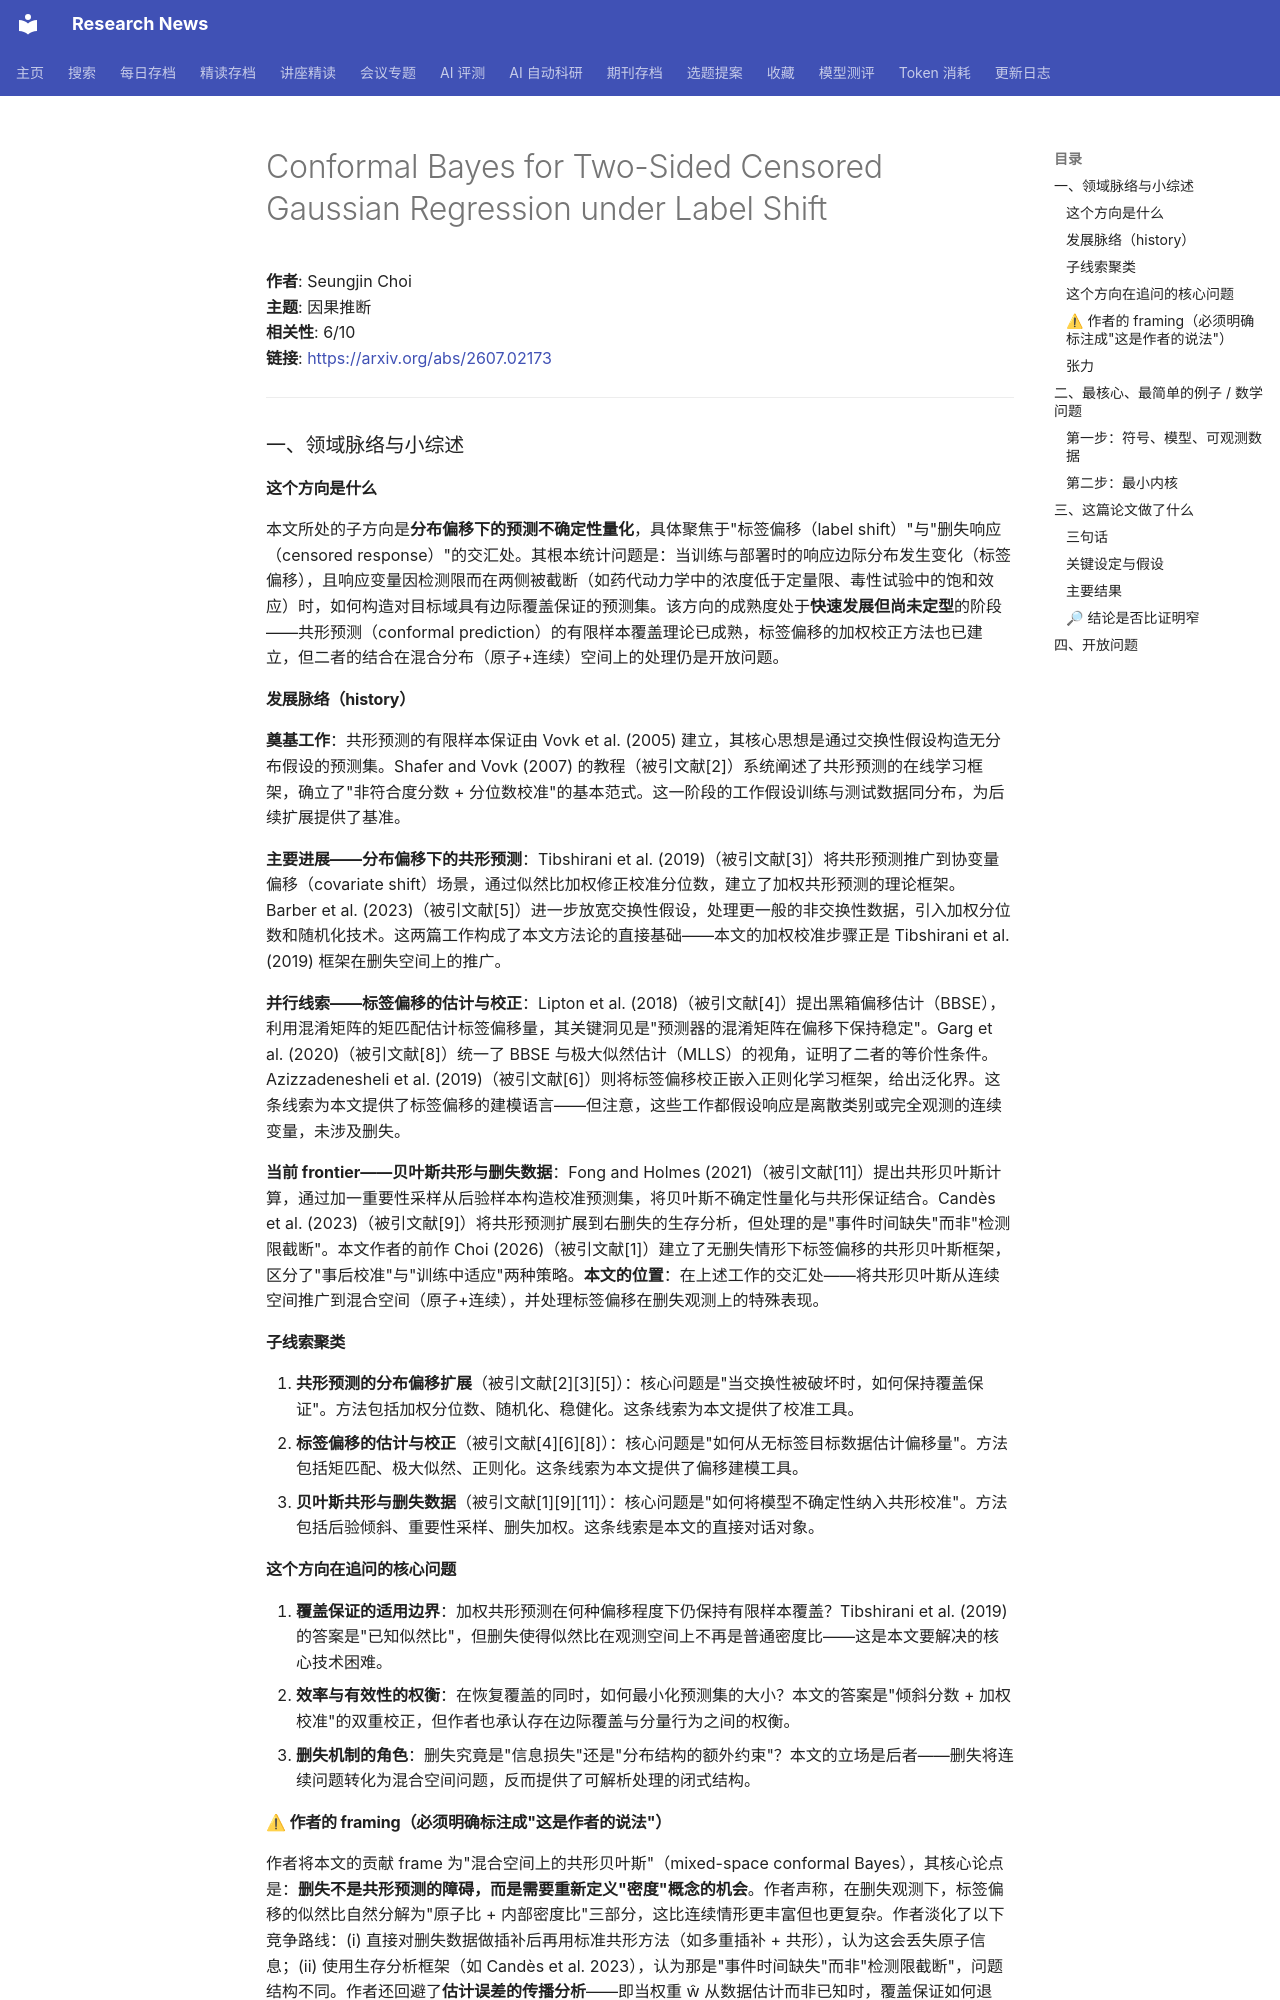

repository: cxy0714/research-news · page: deep_reads/2026-07-02-2607.02173/index.html · generator: mkdocs

# Conformal Bayes for Two-Sided Censored Gaussian Regression under Label Shift

**作者**: Seungjin Choi  
**主题**: 因果推断  
**相关性**: 6/10  
**链接**: <https://arxiv.org/abs/2607.02173>

---

### 一、领域脉络与小综述

#### 这个方向是什么

本文所处的子方向是**分布偏移下的预测不确定性量化**，具体聚焦于"标签偏移（label shift）"与"删失响应（censored response）"的交汇处。其根本统计问题是：当训练与部署时的响应边际分布发生变化（标签偏移），且响应变量因检测限而在两侧被截断（如药代动力学中的浓度低于定量限、毒性试验中的饱和效应）时，如何构造对目标域具有边际覆盖保证的预测集。该方向的成熟度处于**快速发展但尚未定型**的阶段——共形预测（conformal prediction）的有限样本覆盖理论已成熟，标签偏移的加权校正方法也已建立，但二者的结合在混合分布（原子+连续）空间上的处理仍是开放问题。

#### 发展脉络（history）

**奠基工作**：共形预测的有限样本保证由 Vovk et al. (2005) 建立，其核心思想是通过交换性假设构造无分布假设的预测集。Shafer and Vovk (2007) 的教程（被引文献[2]）系统阐述了共形预测的在线学习框架，确立了"非符合度分数 + 分位数校准"的基本范式。这一阶段的工作假设训练与测试数据同分布，为后续扩展提供了基准。

**主要进展——分布偏移下的共形预测**：Tibshirani et al. (2019)（被引文献[3]）将共形预测推广到协变量偏移（covariate shift）场景，通过似然比加权修正校准分位数，建立了加权共形预测的理论框架。Barber et al. (2023)（被引文献[5]）进一步放宽交换性假设，处理更一般的非交换性数据，引入加权分位数和随机化技术。这两篇工作构成了本文方法论的直接基础——本文的加权校准步骤正是 Tibshirani et al. (2019) 框架在删失空间上的推广。

**并行线索——标签偏移的估计与校正**：Lipton et al. (2018)（被引文献[4]）提出黑箱偏移估计（BBSE），利用混淆矩阵的矩匹配估计标签偏移量，其关键洞见是"预测器的混淆矩阵在偏移下保持稳定"。Garg et al. (2020)（被引文献[8]）统一了 BBSE 与极大似然估计（MLLS）的视角，证明了二者的等价性条件。Azizzadenesheli et al. (2019)（被引文献[6]）则将标签偏移校正嵌入正则化学习框架，给出泛化界。这条线索为本文提供了标签偏移的建模语言——但注意，这些工作都假设响应是离散类别或完全观测的连续变量，未涉及删失。

**当前 frontier——贝叶斯共形与删失数据**：Fong and Holmes (2021)（被引文献[11]）提出共形贝叶斯计算，通过加一重要性采样从后验样本构造校准预测集，将贝叶斯不确定性量化与共形保证结合。Candès et al. (2023)（被引文献[9]）将共形预测扩展到右删失的生存分析，但处理的是"事件时间缺失"而非"检测限截断"。本文作者的前作 Choi (2026)（被引文献[1]）建立了无删失情形下标签偏移的共形贝叶斯框架，区分了"事后校准"与"训练中适应"两种策略。**本文的位置**：在上述工作的交汇处——将共形贝叶斯从连续空间推广到混合空间（原子+连续），并处理标签偏移在删失观测上的特殊表现。

#### 子线索聚类

1. **共形预测的分布偏移扩展**（被引文献[2][3][5]）：核心问题是"当交换性被破坏时，如何保持覆盖保证"。方法包括加权分位数、随机化、稳健化。这条线索为本文提供了校准工具。
2. **标签偏移的估计与校正**（被引文献[4][6][8]）：核心问题是"如何从无标签目标数据估计偏移量"。方法包括矩匹配、极大似然、正则化。这条线索为本文提供了偏移建模工具。
3. **贝叶斯共形与删失数据**（被引文献[1][9][11]）：核心问题是"如何将模型不确定性纳入共形校准"。方法包括后验倾斜、重要性采样、删失加权。这条线索是本文的直接对话对象。

#### 这个方向在追问的核心问题

1. **覆盖保证的适用边界**：加权共形预测在何种偏移程度下仍保持有限样本覆盖？Tibshirani et al. (2019) 的答案是"已知似然比"，但删失使得似然比在观测空间上不再是普通密度比——这是本文要解决的核心技术困难。
2. **效率与有效性的权衡**：在恢复覆盖的同时，如何最小化预测集的大小？本文的答案是"倾斜分数 + 加权校准"的双重校正，但作者也承认存在边际覆盖与分量行为之间的权衡。
3. **删失机制的角色**：删失究竟是"信息损失"还是"分布结构的额外约束"？本文的立场是后者——删失将连续问题转化为混合空间问题，反而提供了可解析处理的闭式结构。

#### ⚠ 作者的 framing（必须明确标注成"这是作者的说法"）

作者将本文的贡献 frame 为"混合空间上的共形贝叶斯"（mixed-space conformal Bayes），其核心论点是：**删失不是共形预测的障碍，而是需要重新定义"密度"概念的机会**。作者声称，在删失观测下，标签偏移的似然比自然分解为"原子比 + 内部密度比"三部分，这比连续情形更丰富但也更复杂。作者淡化了以下竞争路线：(i) 直接对删失数据做插补后再用标准共形方法（如多重插补 + 共形），认为这会丢失原子信息；(ii) 使用生存分析框架（如 Candès et al. 2023），认为那是"事件时间缺失"而非"检测限截断"，问题结构不同。作者还回避了**估计误差的传播分析**——即当权重 ŵ 从数据估计而非已知时，覆盖保证如何退化。

#### 张力

未见明显对立引用。但存在一个值得注意的**内部张力**：作者在 Remark 2 中承认，实际算法用标量边际原子比代替输入依赖的条件原子比（式 35 → 式 23），这是一个近似。然而在 Proposition 3 的证明中，作者声称加权共形的有效性"不依赖 Tobit 似然或 Laplace 近似的正确性"——这意味着近似只影响效率不影响有效性。这个论断在合成实验中成立，但作者没有给出近似误差的显式界。另一个潜在张力是：作者强调"倾斜分数校正几何"与"加权校准校正测度"的正交性，但在删失空间中，几何（哪些点进入集合）与测度（如何加权）通过原子-内部边界耦合，这种正交性在强删失下可能失效。

---

### 二、最核心、最简单的例子 / 数学问题
